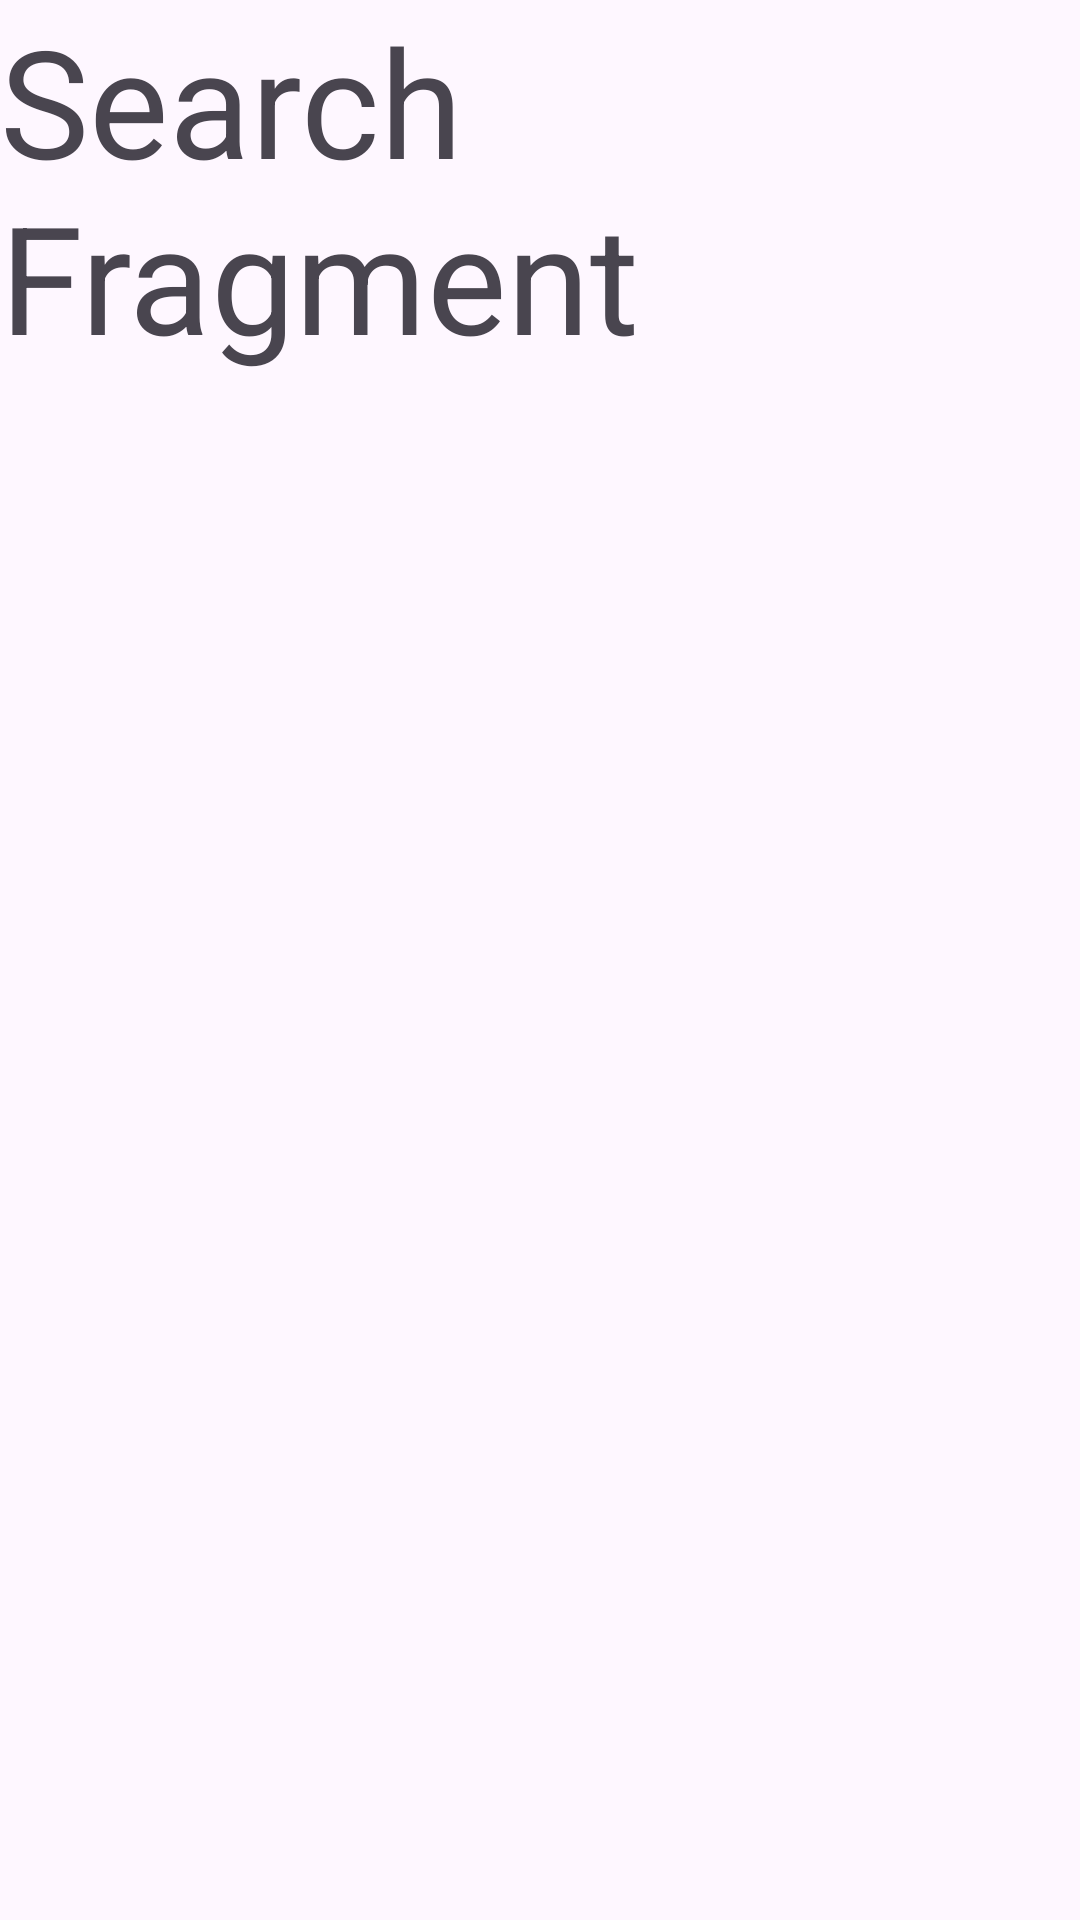

Write the Android layout XML for this screen, with the resource values it uses.
<!-- AndroidManifest.xml: application theme Theme.ShreeBeautyStudio -->
<!-- res/layout/fragment_search.xml -->
<?xml version="1.0" encoding="utf-8"?>
<FrameLayout xmlns:android="http://schemas.android.com/apk/res/android"
    xmlns:app="http://schemas.android.com/apk/res-auto"
    xmlns:tools="http://schemas.android.com/tools"
    android:id="@+id/postFragment"
    android:layout_width="match_parent"
    android:layout_height="match_parent"
    tools:context=".ui.fragment.SearchFragment"
    android:layout_gravity="center">

    
    <TextView
        android:layout_width="wrap_content"
        android:layout_height="wrap_content"
        android:text="Search Fragment"
        android:textSize="50sp"
        app:layout_constraintEnd_toEndOf="parent"
        app:layout_constraintStart_toStartOf="parent"
        app:layout_constraintTop_toTopOf="parent" />
</FrameLayout>
<!-- resources referenced by this layout -->
<resources>
  <style name="Theme.ShreeBeautyStudio" parent="Base.Theme.ShreeBeautyStudio" />
  <style name="Base.Theme.ShreeBeautyStudio" parent="Theme.Material3.DayNight.NoActionBar">
          
          
      </style>
</resources>
